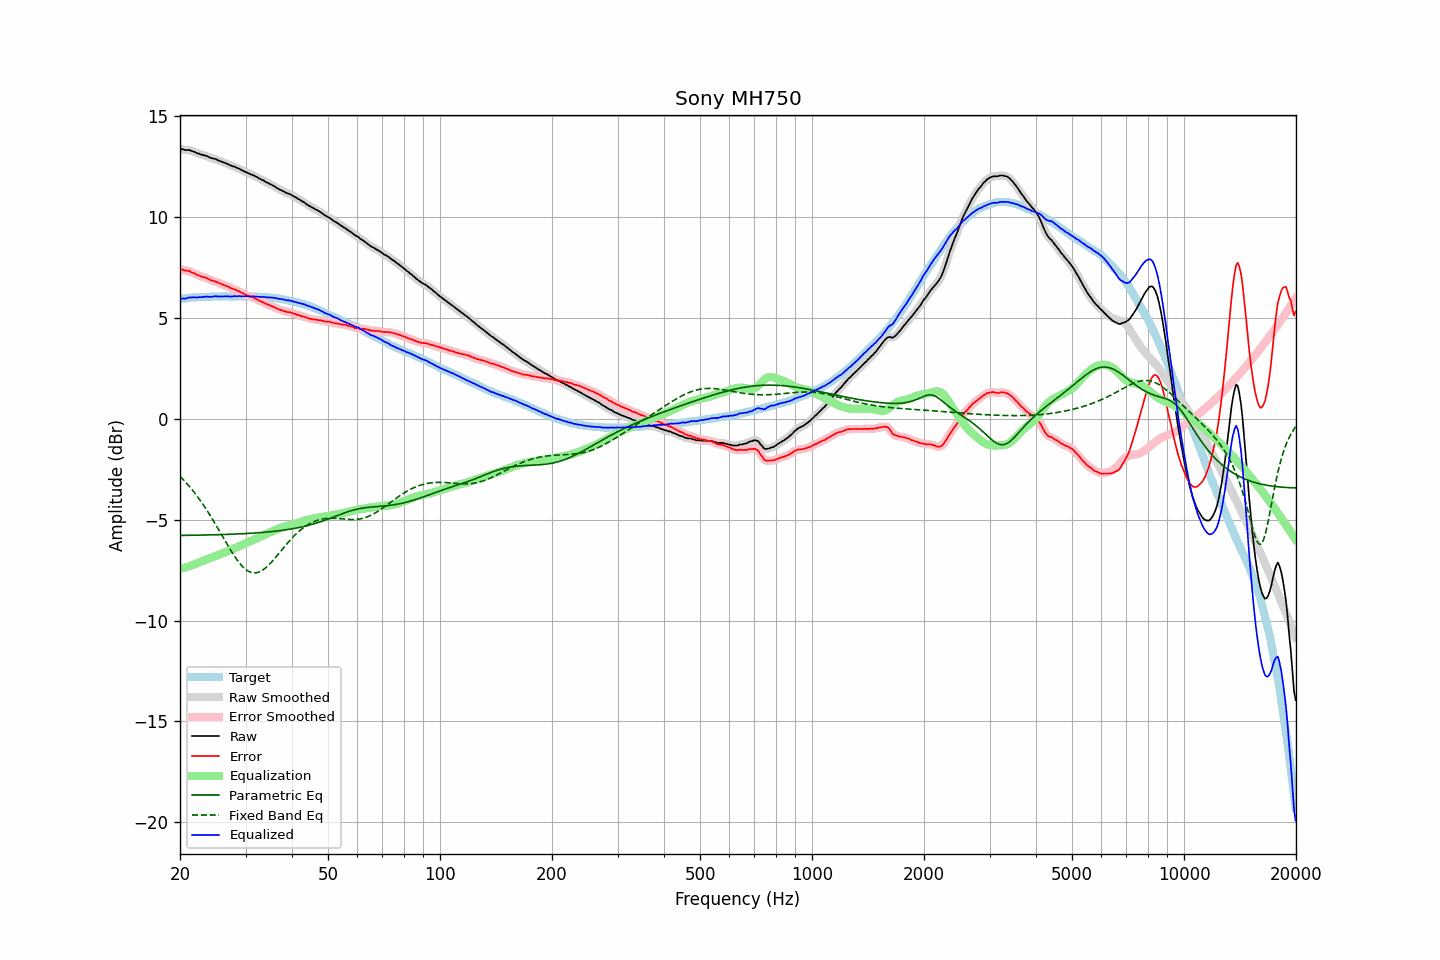

The table this chart was drawn from, first rows:
frequency, raw, error, smoothed, error_smoothed, equalization, parametric_eq, fixed_band_eq, equalized_raw, equalized_smoothed, target
20.00, 13.39, 7.44, 13.39, 7.44, -7.43, -5.78, -2.84, 5.96, 5.96, 5.95
20.20, 13.37, 7.41, 13.37, 7.41, -7.41, -5.78, -2.93, 5.95, 5.96, 5.96
20.40, 13.37, 7.40, 13.35, 7.38, -7.40, -5.78, -3.01, 5.97, 5.96, 5.97
20.61, 13.33, 7.35, 13.34, 7.36, -7.37, -5.78, -3.09, 5.96, 5.97, 5.98
20.81, 13.33, 7.35, 13.34, 7.35, -7.35, -5.77, -3.18, 5.98, 5.98, 5.98
21.02, 13.33, 7.34, 13.33, 7.33, -7.33, -5.77, -3.27, 6.00, 6.00, 5.99
21.23, 13.33, 7.33, 13.32, 7.32, -7.30, -5.77, -3.36, 6.03, 6.02, 6.00
21.44, 13.29, 7.27, 13.30, 7.29, -7.27, -5.77, -3.46, 6.02, 6.02, 6.02
21.66, 13.27, 7.25, 13.27, 7.25, -7.24, -5.77, -3.56, 6.03, 6.03, 6.02
21.87, 13.24, 7.21, 13.23, 7.20, -7.21, -5.77, -3.66, 6.03, 6.02, 6.03
22.09, 13.20, 7.17, 13.20, 7.17, -7.18, -5.77, -3.76, 6.02, 6.03, 6.03
22.31, 13.16, 7.12, 13.17, 7.13, -7.14, -5.77, -3.87, 6.02, 6.03, 6.04
22.54, 13.15, 7.11, 13.14, 7.10, -7.11, -5.76, -3.98, 6.04, 6.03, 6.04
22.76, 13.11, 7.06, 13.11, 7.07, -7.08, -5.76, -4.09, 6.03, 6.04, 6.05
22.99, 13.09, 7.04, 13.09, 7.05, -7.04, -5.76, -4.21, 6.04, 6.05, 6.05
23.22, 13.07, 7.02, 13.07, 7.02, -7.01, -5.76, -4.32, 6.06, 6.05, 6.04
23.45, 13.05, 6.99, 13.05, 7.00, -6.98, -5.76, -4.44, 6.06, 6.06, 6.05
23.69, 13.02, 6.97, 13.01, 6.96, -6.95, -5.76, -4.57, 6.06, 6.06, 6.05
23.92, 12.98, 6.93, 12.98, 6.92, -6.93, -5.75, -4.69, 6.05, 6.06, 6.05
24.16, 12.94, 6.88, 12.95, 6.89, -6.90, -5.75, -4.82, 6.04, 6.05, 6.06
24.40, 12.93, 6.86, 12.92, 6.86, -6.87, -5.75, -4.95, 6.06, 6.06, 6.07
24.65, 12.90, 6.83, 12.90, 6.83, -6.83, -5.75, -5.08, 6.07, 6.07, 6.07
24.89, 12.89, 6.82, 12.88, 6.81, -6.80, -5.75, -5.22, 6.09, 6.08, 6.07
25.14, 12.85, 6.78, 12.85, 6.78, -6.77, -5.74, -5.35, 6.08, 6.08, 6.07
25.39, 12.81, 6.74, 12.81, 6.75, -6.74, -5.74, -5.49, 6.07, 6.07, 6.07
25.65, 12.78, 6.71, 12.78, 6.71, -6.71, -5.74, -5.63, 6.07, 6.07, 6.07
25.91, 12.75, 6.68, 12.75, 6.68, -6.68, -5.74, -5.76, 6.07, 6.07, 6.07
26.16, 12.72, 6.64, 12.72, 6.65, -6.65, -5.73, -5.90, 6.07, 6.07, 6.08
26.43, 12.69, 6.61, 12.69, 6.62, -6.61, -5.73, -6.04, 6.08, 6.08, 6.07
26.69, 12.66, 6.59, 12.66, 6.58, -6.58, -5.73, -6.18, 6.08, 6.08, 6.07
26.96, 12.63, 6.56, 12.62, 6.55, -6.55, -5.72, -6.31, 6.08, 6.07, 6.07
27.23, 12.58, 6.51, 12.58, 6.51, -6.52, -5.72, -6.44, 6.06, 6.07, 6.07
27.50, 12.55, 6.48, 12.55, 6.48, -6.48, -5.72, -6.57, 6.06, 6.07, 6.07
27.77, 12.52, 6.44, 12.52, 6.45, -6.45, -5.72, -6.70, 6.07, 6.07, 6.08
28.05, 12.51, 6.43, 12.50, 6.42, -6.42, -5.71, -6.82, 6.09, 6.08, 6.08
28.33, 12.46, 6.38, 12.47, 6.39, -6.38, -5.71, -6.93, 6.08, 6.09, 6.08
28.62, 12.43, 6.35, 12.43, 6.35, -6.34, -5.71, -7.05, 6.09, 6.09, 6.08
28.90, 12.40, 6.31, 12.39, 6.31, -6.31, -5.70, -7.15, 6.09, 6.08, 6.08
29.19, 12.35, 6.27, 12.35, 6.27, -6.27, -5.70, -7.24, 6.08, 6.08, 6.08
29.48, 12.31, 6.23, 12.31, 6.23, -6.23, -5.69, -7.33, 6.08, 6.08, 6.08
29.78, 12.27, 6.19, 12.27, 6.19, -6.19, -5.69, -7.41, 6.08, 6.08, 6.08
30.08, 12.24, 6.15, 12.24, 6.15, -6.16, -5.69, -7.47, 6.08, 6.08, 6.09
30.38, 12.20, 6.12, 12.20, 6.12, -6.12, -5.68, -7.53, 6.08, 6.08, 6.08
30.68, 12.16, 6.08, 12.16, 6.09, -6.09, -5.68, -7.57, 6.07, 6.07, 6.08
30.99, 12.13, 6.06, 12.13, 6.06, -6.06, -5.67, -7.61, 6.07, 6.07, 6.07
31.30, 12.10, 6.03, 12.10, 6.03, -6.02, -5.67, -7.62, 6.08, 6.07, 6.07
31.61, 12.07, 6.00, 12.07, 6.00, -5.99, -5.66, -7.64, 6.08, 6.07, 6.07
31.93, 12.02, 5.96, 12.02, 5.96, -5.96, -5.66, -7.63, 6.06, 6.07, 6.06
32.24, 11.99, 5.92, 11.98, 5.92, -5.92, -5.65, -7.62, 6.07, 6.06, 6.07
32.57, 11.93, 5.88, 11.94, 5.88, -5.88, -5.64, -7.60, 6.05, 6.05, 6.05
32.89, 11.90, 5.85, 11.90, 5.84, -5.84, -5.64, -7.56, 6.05, 6.05, 6.05
33.22, 11.85, 5.80, 11.85, 5.81, -5.81, -5.63, -7.52, 6.04, 6.05, 6.05
33.55, 11.82, 5.77, 11.81, 5.77, -5.77, -5.63, -7.47, 6.05, 6.04, 6.05
33.89, 11.77, 5.73, 11.77, 5.73, -5.73, -5.62, -7.40, 6.04, 6.04, 6.04
34.23, 11.72, 5.69, 11.73, 5.69, -5.69, -5.61, -7.34, 6.02, 6.03, 6.03
34.57, 11.69, 5.66, 11.68, 5.66, -5.66, -5.60, -7.26, 6.03, 6.03, 6.03
34.92, 11.64, 5.62, 11.64, 5.62, -5.62, -5.60, -7.18, 6.02, 6.02, 6.01
35.27, 11.61, 5.59, 11.61, 5.59, -5.59, -5.59, -7.09, 6.02, 6.02, 6.02
35.62, 11.56, 5.56, 11.56, 5.56, -5.55, -5.58, -7.01, 6.01, 6.01, 6.00
35.97, 11.52, 5.52, 11.51, 5.52, -5.52, -5.57, -6.91, 6.00, 6.00, 6.00
... 635 more rows
